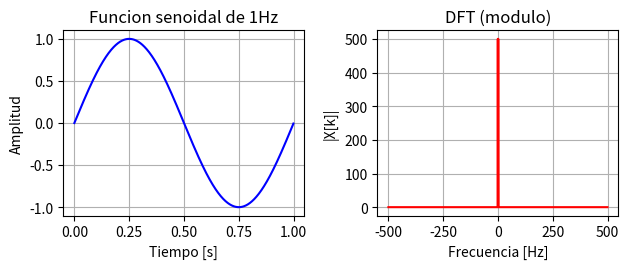

Write the Python code that produced this figure. (Note: this script raises an exception after producing the figure.)
# Primero importo la libreria numpy
import numpy as np
import matplotlib.pyplot as plt

# Funcion de una señal sinusoidal
def mi_funcion_sen(amplitud = 1, offset = 0, frecuencia = 1, fase = 0, N = 1000, fs = 1000):
    """
    - amplitud: es la amplitud maxima. [amplitud] = [V]
    - offset: es mi amplitud media. [offset] = [V]
    - frecuencia: es la frecuencia de la señal. [frecuencia] = [Hz]
    - fase: es la fase inicial. [fase] = [rad]
    - N: es la cantidad de muestras a generar
    - fs: es la frecuencia de muestreo del ADC. [frecADC] = [Hz]
    """
    Ts = 1/fs # Es el tiempo en el cual se toma cada muestra

    tt = np.arange(start = 0, stop= N*Ts, step = Ts)

    xx = amplitud * np.sin(2 * np.pi * frecuencia * tt + fase) + offset

    return tt, xx

N = 1000
fs = 1000 

tt, xx = mi_funcion_sen(1, 0, 1, 0, N, fs)
X = np.zeros(N, dtype = np.complex128)

# ------------------------------------------- Transformada discreta de Fourier ---------------------------------------
for k in range(N):
    for n in range(N):
        X[k] += xx[n] * np.exp(-1j * k * 2 * (np.pi / N) * n)

print(X)

# ----------------------------------------------------- GRAFICOS -----------------------------------------------------
#Grafico la senoidal de 1Hz
plt.subplot(2,2,1)
plt.title("Funcion senoidal de 1Hz")
plt.xlabel('Tiempo [s]')
plt.ylabel('Amplitud')
#plt.plot(tt, xx, linestyle = '-') # Genero el grafico de la señal con linea 'continua' de color 'rojo'
plt.plot(tt, xx, 'b-')
plt.grid()

frecuencia = np.linspace(-fs/2, (fs/2) - (fs/N), N) # Esto genera N puntos equiespaciados entre -fs/2 y ((fs/2) - (fs/N))
X_modulo = np.abs(np.fft.fftshift(X))

"""
La funcion "np.fft.fftshift(X)" reorganiza el array para que 
las frecuencias negativas aparezcan a la izquierda y las positivas a la derecha. 
Sin esto, el gráfico estaría desordenado, con el pico de 1 Hz en un extremo.

"""

# Grafico el modulo de la DFT del seno de 1Hz de frecuencia
plt.subplot(2,2,2)
plt.title("DFT (modulo)")
plt.xlabel('Frecuencia [Hz]')
plt.ylabel('|X[k]|')
#plt.plot(frecuencia, X_modulo, linestyle = '-') # Genero el grafico de la señal con linea 'continua' de color 'rojo'
plt.plot(frecuencia, X_modulo, 'r-')
plt.grid()

plt.tight_layout()
plt.show

N = 8
X = np.zeros(N, dtype = np.complex128)
x = 4 + 3 * np.sin(n * np.pi / 2)

for k in range(N):
    for n in range(N):
        X[k] += x[n] * np.exp(-1j * k * 2 * (np.pi / N) * n)

print(X)

X_modulo = np.abs(np.fft.fftshift(X))

plt.subplot(2,2,1)
plt.title("DFT (modulo)")
plt.xlabel('k')
plt.ylabel('|X[k]|')
plt.plot(np.arange(N), X_modulo)
plt.grid()

plt.tight_layout()
plt.show
